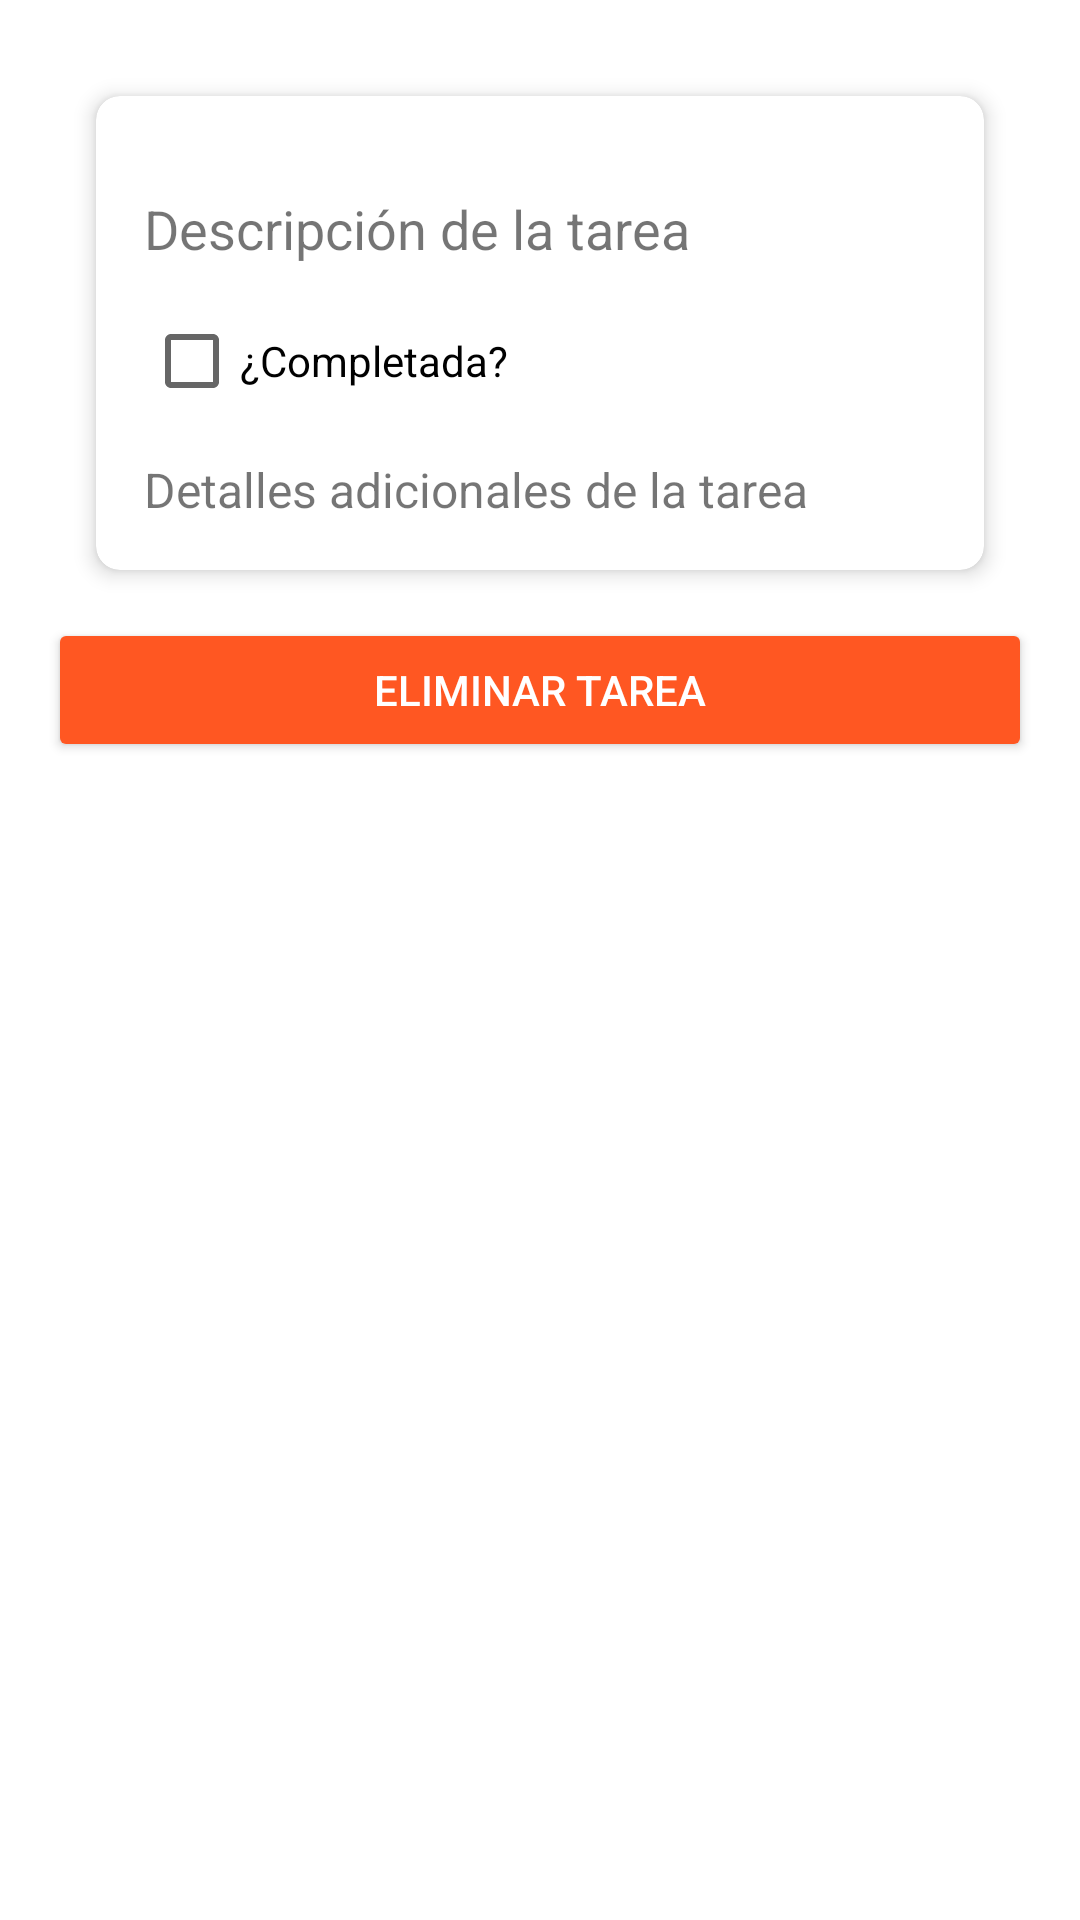

Produce the Android XML layout that renders to this screen, including the resource entries it uses.
<!-- AndroidManifest.xml: application theme Theme.TODOList -->
<!-- res/layout/task_detail_fragment.xml -->
<?xml version="1.0" encoding="utf-8"?>
<androidx.constraintlayout.widget.ConstraintLayout
    xmlns:android="http://schemas.android.com/apk/res/android"
    xmlns:tools="http://schemas.android.com/tools"
    xmlns:app="http://schemas.android.com/apk/res-auto"
    android:layout_width="match_parent"
    android:layout_height="match_parent"
    android:padding="16dp"
    tools:context=".ui.taskdetail.TaskDetailFragment">

    
    <androidx.cardview.widget.CardView
        android:id="@+id/card_view"
        android:layout_width="0dp"
        android:layout_height="wrap_content"
        app:cardCornerRadius="8dp"
        app:cardElevation="4dp"
        app:layout_constraintStart_toStartOf="parent"
        app:layout_constraintEnd_toEndOf="parent"
        app:layout_constraintTop_toTopOf="parent"
        android:layout_margin="16dp">

        <androidx.constraintlayout.widget.ConstraintLayout
            android:layout_width="match_parent"
            android:layout_height="wrap_content"
            android:padding="16dp">

            <TextView
                android:id="@+id/tv_task_description"
                android:layout_width="0dp"
                android:layout_height="wrap_content"
                android:text="@string/descripci_n_de_la_tarea"
                android:textSize="18sp"
                android:layout_marginTop="16dp"
                app:layout_constraintTop_toTopOf="parent"
                app:layout_constraintStart_toStartOf="parent"
                app:layout_constraintEnd_toEndOf="parent" />

            
            <CheckBox
                android:id="@+id/cb_task_completed"
                android:layout_width="wrap_content"
                android:layout_height="wrap_content"
                android:text="@string/completada"
                app:layout_constraintTop_toBottomOf="@id/tv_task_description"
                app:layout_constraintStart_toStartOf="parent"
                android:layout_marginTop="16dp" />

            
            <TextView
                android:id="@+id/tv_task_detail"
                android:layout_width="wrap_content"
                android:layout_height="wrap_content"
                android:text="@string/detalles_adicionales_de_la_tarea"
                android:textSize="16sp"
                app:layout_constraintTop_toBottomOf="@id/cb_task_completed"
                app:layout_constraintStart_toStartOf="parent"
                android:layout_marginTop="16dp" />

        </androidx.constraintlayout.widget.ConstraintLayout>
    </androidx.cardview.widget.CardView>

    <Button
        android:id="@+id/btn_delete_task"
        android:layout_width="0dp"
        android:layout_height="wrap_content"
        android:text="Eliminar Tarea"
        app:layout_constraintTop_toBottomOf="@id/card_view"
        app:layout_constraintStart_toStartOf="parent"
        app:layout_constraintEnd_toEndOf="parent"
        android:layout_marginTop="16dp"
        android:backgroundTint="?attr/colorError"
        android:textColor="@android:color/white" />

</androidx.constraintlayout.widget.ConstraintLayout>
<!-- resources referenced by this layout -->
<resources>
  <string name="completada">¿Completada?</string>
  <string name="descripci_n_de_la_tarea">Descripción de la tarea</string>
  <string name="detalles_adicionales_de_la_tarea">Detalles adicionales de la tarea</string>
  <style name="Theme.TODOList" parent="Theme.AppCompat.Light.DarkActionBar">
          
          <item name="colorPrimary">@color/purple_500</item>
          <item name="colorPrimaryDark">@color/purple_700</item>
          <item name="colorAccent">@color/teal_200</item>
          <item name="android:windowBackground">@color/white</item>
      </style>
  <!-- not gathered from this repository: default colours our renderer supplied (Android Studio template values) -->
  <color name="purple_500">#FF6200EE</color>
  <color name="purple_700">#FF3700B3</color>
  <color name="teal_200">#FF03DAC5</color>
  <color name="white">#FFFFFFFF</color>
</resources>
